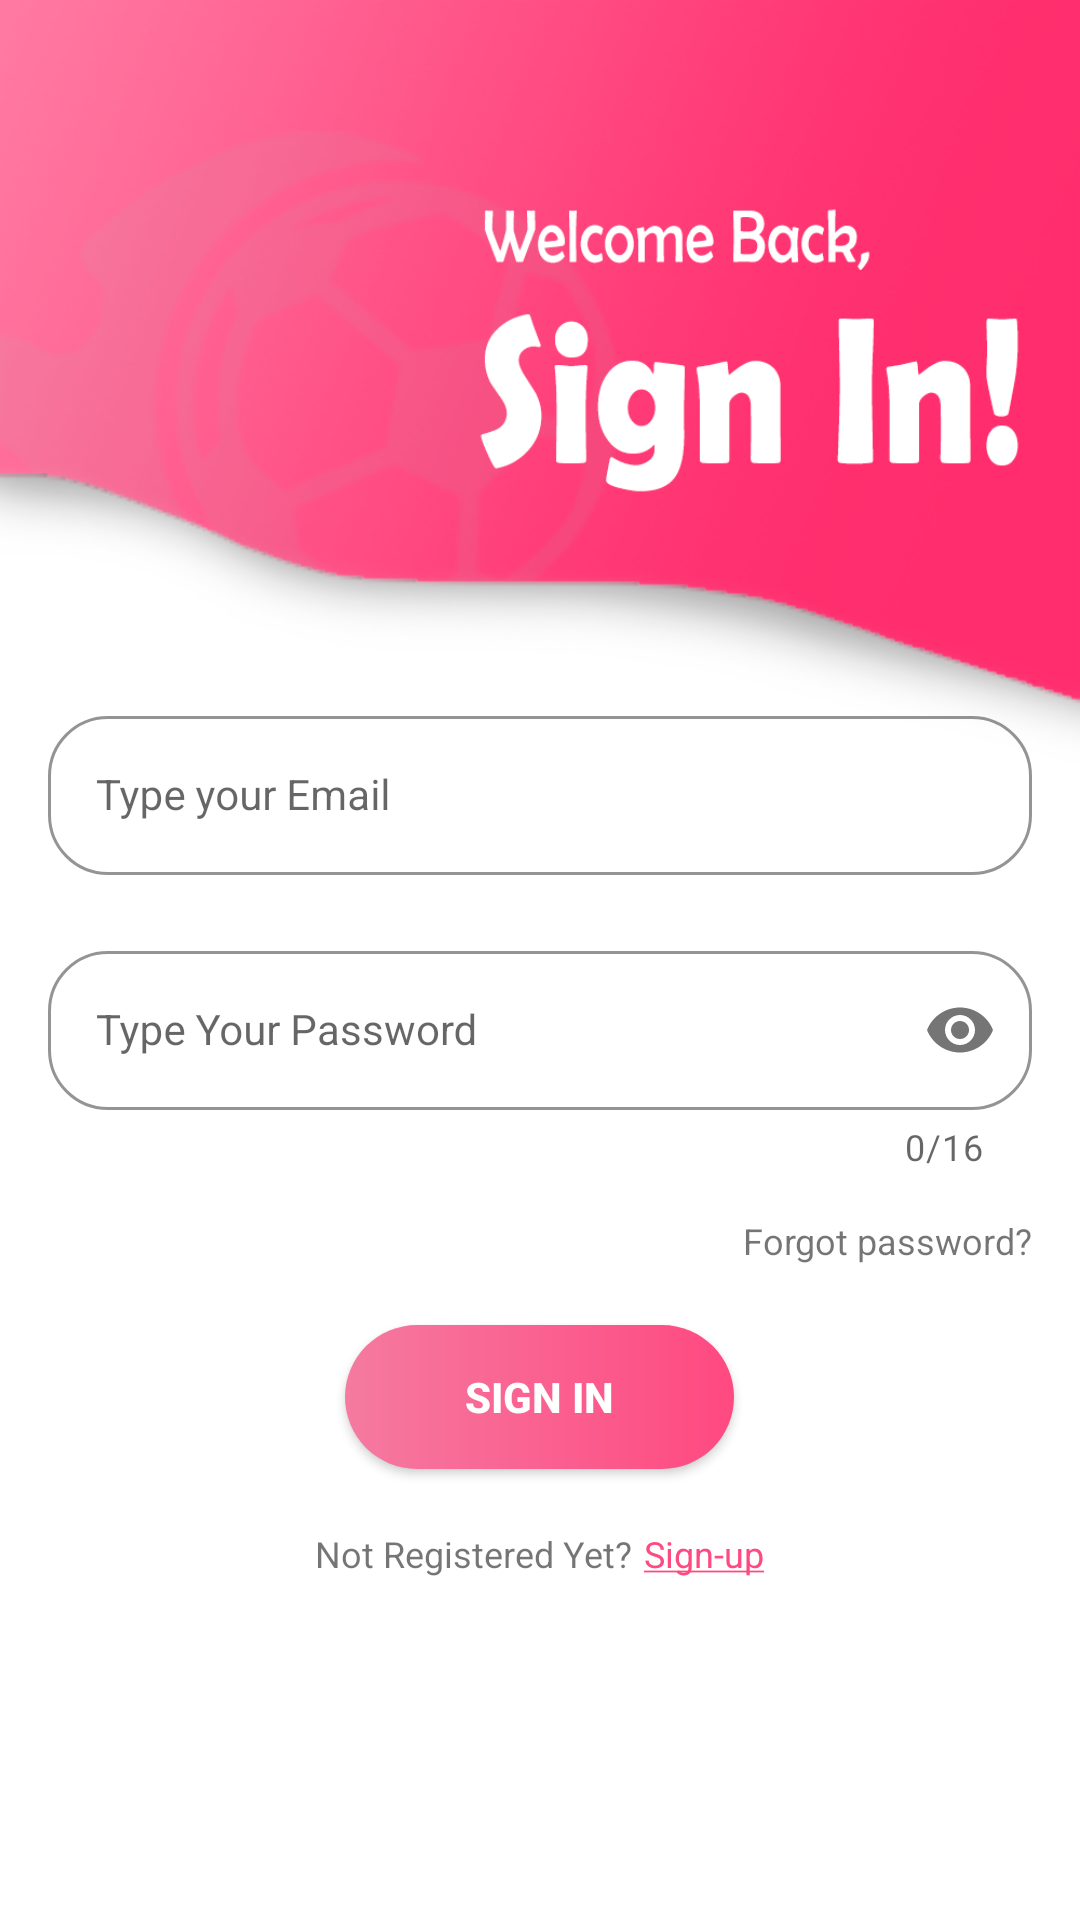

Produce the Android XML layout that renders to this screen, including the resource entries it uses.
<!-- AndroidManifest.xml: application theme Theme.MatchBall -->
<!-- res/layout/activity_sign_in.xml -->
<?xml version="1.0" encoding="utf-8"?>
<RelativeLayout
    xmlns:android="http://schemas.android.com/apk/res/android"
    xmlns:app="http://schemas.android.com/apk/res-auto"
    xmlns:tools="http://schemas.android.com/tools"
    android:layout_width="match_parent"
    android:layout_height="match_parent"
    tools:context=".signin.password.SignInActivity">

    <ImageView
        android:layout_width="match_parent"
        android:layout_height="match_parent"
        android:scaleType="centerCrop"
        android:src="@drawable/sign_in_new" />

    <RelativeLayout
        android:id="@+id/rlSignIn"
        android:layout_width="wrap_content"
        android:layout_height="wrap_content"
        android:layout_centerInParent="true">

        <com.google.android.material.textfield.TextInputLayout
            android:id="@+id/emailLayout"
            style="@style/LoginTextInputOuterFieldStyle"
            android:layout_width="match_parent"
            android:layout_height="wrap_content"
            android:layout_centerHorizontal="true"
            android:layout_marginHorizontal="16dp"
            app:boxCornerRadiusBottomEnd="20dp"
            app:boxCornerRadiusBottomStart="20dp"
            app:boxCornerRadiusTopEnd="20dp"
            app:boxCornerRadiusTopStart="20dp"
            app:boxStrokeColor="@color/yellow"
            app:helperText=""
            app:helperTextTextColor="@android:color/holo_red_light"
            app:hintTextColor="@color/yellow">

            <com.google.android.material.textfield.TextInputEditText
                android:id="@+id/emailEt"
                style="@style/LoginTextInputInnerFieldStyle"
                android:layout_width="match_parent"
                android:layout_height="wrap_content"
                android:hint="@string/type_your_email"
                android:inputType="textEmailAddress" />
        </com.google.android.material.textfield.TextInputLayout>

        <com.google.android.material.textfield.TextInputLayout
            android:id="@+id/passwordLayout"
            style="@style/LoginTextInputOuterFieldStyle"
            android:layout_width="match_parent"
            android:layout_height="wrap_content"
            android:layout_below="@+id/emailLayout"
            android:layout_centerHorizontal="true"
            android:layout_marginHorizontal="16dp"
            android:layout_marginTop="5dp"
            app:boxCornerRadiusBottomEnd="20dp"
            app:boxCornerRadiusBottomStart="20dp"
            app:boxCornerRadiusTopEnd="20dp"
            app:boxCornerRadiusTopStart="20dp"
            app:boxStrokeColor="@color/yellow"
            app:counterEnabled="true"
            app:counterMaxLength="16"
            app:helperText=""
            app:helperTextTextColor="@android:color/holo_red_light"
            app:hintTextColor="@color/yellow"
            app:passwordToggleEnabled="true">

            <com.google.android.material.textfield.TextInputEditText
                android:id="@+id/passET"
                style="@style/LoginTextInputInnerFieldStyle"
                android:layout_width="match_parent"
                android:layout_height="wrap_content"
                android:hint="@string/type_your_password"
                android:inputType="textPassword"
                android:maxLength="16" />
        </com.google.android.material.textfield.TextInputLayout>

        <TextView
            android:layout_width="wrap_content"
            android:layout_height="wrap_content"
            android:layout_below="@+id/passwordLayout"
            android:layout_alignEnd="@+id/passwordLayout"
            android:text="@string/forgot_password"
            android:textSize="12sp" />
    </RelativeLayout>

    <androidx.appcompat.widget.AppCompatButton
        android:id="@+id/btnSignIn"
        android:layout_width="wrap_content"
        android:layout_height="wrap_content"
        android:layout_below="@+id/rlSignIn"
        android:layout_centerHorizontal="true"
        android:layout_marginHorizontal="16dp"
        android:layout_marginTop="20dp"
        android:background="@drawable/border"
        android:fontFamily="sans-serif-medium"
        android:paddingHorizontal="40dp"
        android:text="@string/sign_in"
        android:textColor="@color/white"
        android:textStyle="bold" />


    <RelativeLayout
        android:id="@+id/rlHaveNotAccount"
        android:layout_width="wrap_content"
        android:layout_height="wrap_content"
        android:layout_below="@+id/btnSignIn"
        android:layout_marginTop="20dp"
        android:layout_centerHorizontal="true"
        android:layout_marginBottom="15dp">

        <TextView
            android:id="@+id/tvNotRegister"
            android:layout_width="wrap_content"
            android:layout_height="wrap_content"
            android:text="@string/not_registered_yet"
            android:textSize="12sp" />

        <TextView
            android:id="@+id/tvSignup"
            android:layout_width="wrap_content"
            android:layout_height="wrap_content"
            android:layout_marginStart="4dp"
            android:layout_toEndOf="@+id/tvNotRegister"
            android:text="@string/sign_up"
            android:textColor="@color/yellow"
            android:textSize="12sp" />

    </RelativeLayout>

</RelativeLayout>
<!-- resources referenced by this layout -->
<resources>
  <color name="white">#FFFFFFFF</color>
  <color name="yellow">#FF4981</color>
  <!-- drawable border (drawable) -->
  <?xml version="1.0" encoding="utf-8"?>
  <shape
      xmlns:android="http://schemas.android.com/apk/res/android">
  
      <gradient android:startColor="@color/lower_yellow" android:endColor="@color/yellow" android:type="linear"/>
  
      <corners
          android:topLeftRadius="30dp"
          android:topRightRadius="30dp"
          android:bottomRightRadius="30dp"
          android:bottomLeftRadius="30dp"
          android:radius="10dp"
          />
  
  
  </shape>
  <!-- drawable sign_in_new: png bitmap (drawable, 141778 bytes) -->
  <string name="forgot_password">Forgot password?</string>
  <string name="not_registered_yet">Not Registered Yet?</string>
  <string name="sign_in">Sign In</string>
  <string name="sign_up"><u>Sign-up</u></string>
  <string name="type_your_email">Type your Email</string>
  <string name="type_your_password">Type Your Password</string>
  <style name="LoginTextInputInnerFieldStyle" parent="Widget.MaterialComponents.TextInputLayout.OutlinedBox">
          <item name="android:layout_width">match_parent</item>
          <item name="android:layout_height">match_parent</item>
          <item name="android:textColor">@color/black</item>
          <item name="android:textColorHint">@color/black</item>
          <item name="android:maxLines">1</item>
          <item name="android:textSize">14sp</item>
          <item name="android:singleLine">true</item>
      </style>
  <style name="LoginTextInputOuterFieldStyle" parent="Widget.MaterialComponents.TextInputLayout.OutlinedBox">
          <item name="android:layout_width">match_parent</item>
          <item name="android:layout_height">wrap_content</item>
          <item name="android:layout_marginTop">15dp</item>
          <item name="android:layout_marginBottom">15dp</item>
      </style>
  <style name="Theme.MatchBall" parent="Theme.MaterialComponents.DayNight.NoActionBar">
          
          <item name="colorPrimary">@color/yellow</item>
          <item name="colorPrimaryVariant">@color/yellow</item>
          <item name="colorOnPrimary">@color/yellow</item>
          
          <item name="colorSecondary">@color/teal_200</item>
          <item name="colorSecondaryVariant">@color/teal_700</item>
          <item name="colorOnSecondary">@color/black</item>
          
          <item name="android:statusBarColor" tools:targetApi="l">?attr/colorPrimaryVariant</item>
          
      </style>
  <color name="lower_yellow">#F57AA0</color>
  <color name="black">#FF000000</color>
  <color name="teal_200">#FF03DAC5</color>
  <color name="teal_700">#FF018786</color>
</resources>
